Run: headless pygame with SDL's dummy video driver; simulated clock (each Clock.tick advances the game by its frame time, no real sleeping); random seed 0; keys injected as events and as key.get_pressed() state; mouse plan: one left click at the window centre at the start of phase 2, then a move to the lower-right quarter at the start of phase 3.
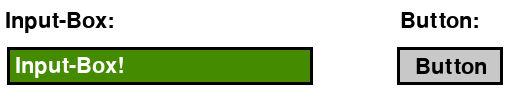
Frame 1 of 4 · flips 1–60 · no input
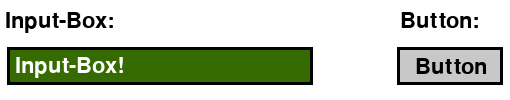
Frame 2 of 4 · flips 61–180 · clicked the window centre · tapped SPACE, RETURN · held RIGHT (→), D
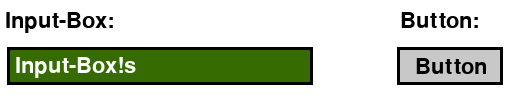
Frame 3 of 4 · flips 181–300 · moved the mouse to the lower-right quarter · held DOWN (↓), S
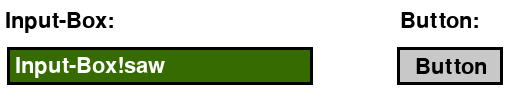
Frame 4 of 4 · flips 301–420 · held LEFT (←), A, UP (↑), W

The pygame program that drew these frames:

import pygame
import sys

pygame.init()
screen = pygame.display.set_mode((510, 100))
screen.fill((255,255,255))

font = pygame.font.SysFont("Arial", 32)
font2 = pygame.font.SysFont(None, 32)
def renderText(text, *pos):
    if not (pos): pos = (100,100)
    testE = font.render(text, True, (0))
    screen.blit(testE, (pos))

renderText('Input-Box:', (5,10))
renderText('Button:', (400, 10))

x2, y2, w2, h2 = 400, 50, 100, 32
borderRect = pygame.Rect(x2-3, y2-3, w2+6, h2+6)
buttonRect = pygame.Rect(x2, y2, w2, h2)

def drawButton():
    pygame.draw.rect(screen, (0,0,0), borderRect)
    pygame.draw.rect(screen, (200, 200, 200), buttonRect)

def renderButton(text):
    drawButton()
    screen.blit(font2.render(text, True, (0,0,0)), (buttonRect.centerx-35, buttonRect.centery-10))

x,y,w,h = 10,50,300,32
inputBoxBorderRect = pygame.Rect(x-3, y-3, w+6, h+6)
inputBoxRect = pygame.Rect(x, y, w, h)

color = pygame.Color('chartreuse4')

user_text = 'Input-Box!'
active = False

# Input Box inputs
def commands():
    print(user_text)

# Button inputs
def onClick():
    print(user_text)

while True:
    for event in pygame.event.get():
        if event.type == pygame.QUIT:
            pygame.quit()
            sys.exit()

        if event.type == pygame.MOUSEBUTTONDOWN:
            if buttonRect.collidepoint(event.pos): 
                active = True 
                onClick()
                active = False
            
            if inputBoxRect.collidepoint(event.pos): 
                if active == True:
                    pass
                else:
                    pass
                    active = True
            else: 
                if active == False:
                    pass 
                else:
                    pass
                    active = False

        if event.type == pygame.KEYDOWN:           
            if active == True:
                if event.key == pygame.K_RETURN: 
                    if not user_text:
                        pass
                    else:
                        commands()
                        user_text = ''
                        active = False
                if event.key == pygame.K_BACKSPACE: 
                    user_text = user_text[:-1]
                else: user_text += event.unicode
            else: 
                pass

    if (active == False):
        color = pygame.Color('chartreuse4')
    if (active == True):
        color = pygame.Color(53, 107, 0)

    pygame.draw.rect(screen, (0,0,0), inputBoxBorderRect)
    pygame.draw.rect(screen, color, inputBoxRect)
    renderButton('Button')
    
    screen.blit(font2.render(user_text, True, (255, 255, 255)), (inputBoxRect.x+5, inputBoxRect.y+5))

    pygame.display.update()
    pygame.time.Clock().tick(60)
